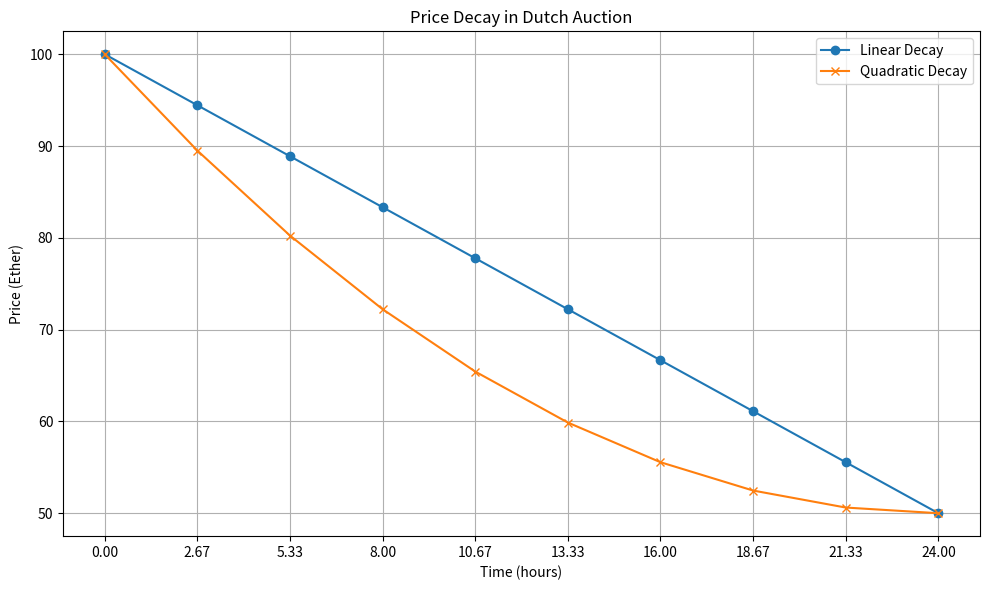

The matplotlib source for this figure:
import json
import matplotlib.pyplot as plt

# Constants
START_PRICE = 100 * 10**18  # 100 ether in Wei
END_PRICE = 50 * 10**18     # 50 ether in Wei
AUCTION_DURATION = 86400    # 1 day in seconds

# Function to calculate linear decay price
def calculate_linear_price(time_elapsed):
    price_difference = START_PRICE - END_PRICE
    return START_PRICE - (price_difference * time_elapsed) // AUCTION_DURATION

# Function to calculate quadratic decay price
def calculate_quadratic_price(time_elapsed):
    price_difference = START_PRICE - END_PRICE
    return END_PRICE + (price_difference * (AUCTION_DURATION - time_elapsed) ** 2) // AUCTION_DURATION ** 2

def generate_intervals(num_intervals):
    return [i * AUCTION_DURATION // (num_intervals - 1) for i in range(num_intervals)]

def generate_price_data(num_intervals):
    intervals = generate_intervals(num_intervals)
    price_data = {
        "linear": {},
        "quadratic": {}
    }

    for time in intervals:
        price_data["linear"][time] = int(calculate_linear_price(time))
        price_data["quadratic"][time] = int(calculate_quadratic_price(time))

    return price_data

def write_price_data_to_json(price_data, filename='expected_prices.json'):
    with open(filename, 'w') as json_file:
        json.dump(price_data, json_file, indent=4)

def plot_price_decays(price_data):
    intervals = list(price_data["linear"].keys())
    linear_prices = list(price_data["linear"].values())
    quadratic_prices = list(price_data["quadratic"].values())

    # Convert prices from Wei to Ether for easier visualization
    linear_prices_ether = [price / 10**18 for price in linear_prices]
    quadratic_prices_ether = [price / 10**18 for price in quadratic_prices]

    # Convert time from seconds to hours for better readability
    intervals_hours = [t / 3600 for t in intervals]

    plt.figure(figsize=(10, 6))
    plt.plot(intervals_hours, linear_prices_ether, label="Linear Decay", marker='o')
    plt.plot(intervals_hours, quadratic_prices_ether, label="Quadratic Decay", marker='x')
    
    plt.title("Price Decay in Dutch Auction")
    plt.xlabel("Time (hours)")
    plt.ylabel("Price (Ether)")
    plt.legend()
    plt.grid(True)
    plt.xticks(intervals_hours)  # Ensure we label the x-axis with the exact intervals
    plt.tight_layout()
    
    plt.savefig('price_decay_comparison.png')
    print("Plot saved as price_decay_comparison.png")

def main():
    num_intervals = 10  # Change this to configure the number of intervals
    price_data = generate_price_data(num_intervals)
    write_price_data_to_json(price_data)
    print(f"Expected prices for {num_intervals} intervals written to expected_prices.json")

    plot_price_decays(price_data)

if __name__ == "__main__":
    main()
